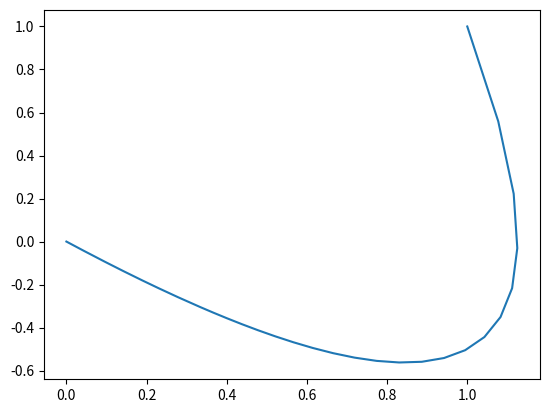

Reproduce this figure in Python.
# import libraries
import numpy as np
from scipy.integrate import odeint #Using the simple ODE solver
import matplotlib.pyplot as plt

#parameter values

#Define System of ODEs
def odesystem (z, t):
    x = z[0]
    y = z[1]
    dxdt = y
    dydt = -2*x-3*y
    dzdt = [dxdt, dydt]
    return dzdt

#solve ODE
t = np.linspace(0, 20, 200)
x0 = 1 #initial x value
y0 = 1 #initial y value
z0 = [x0, y0]

z = odeint(odesystem, z0, t)
x = z[:, 0]
y = z[:, 1]

#plot results
plt.plot(x, y)
plt.show()